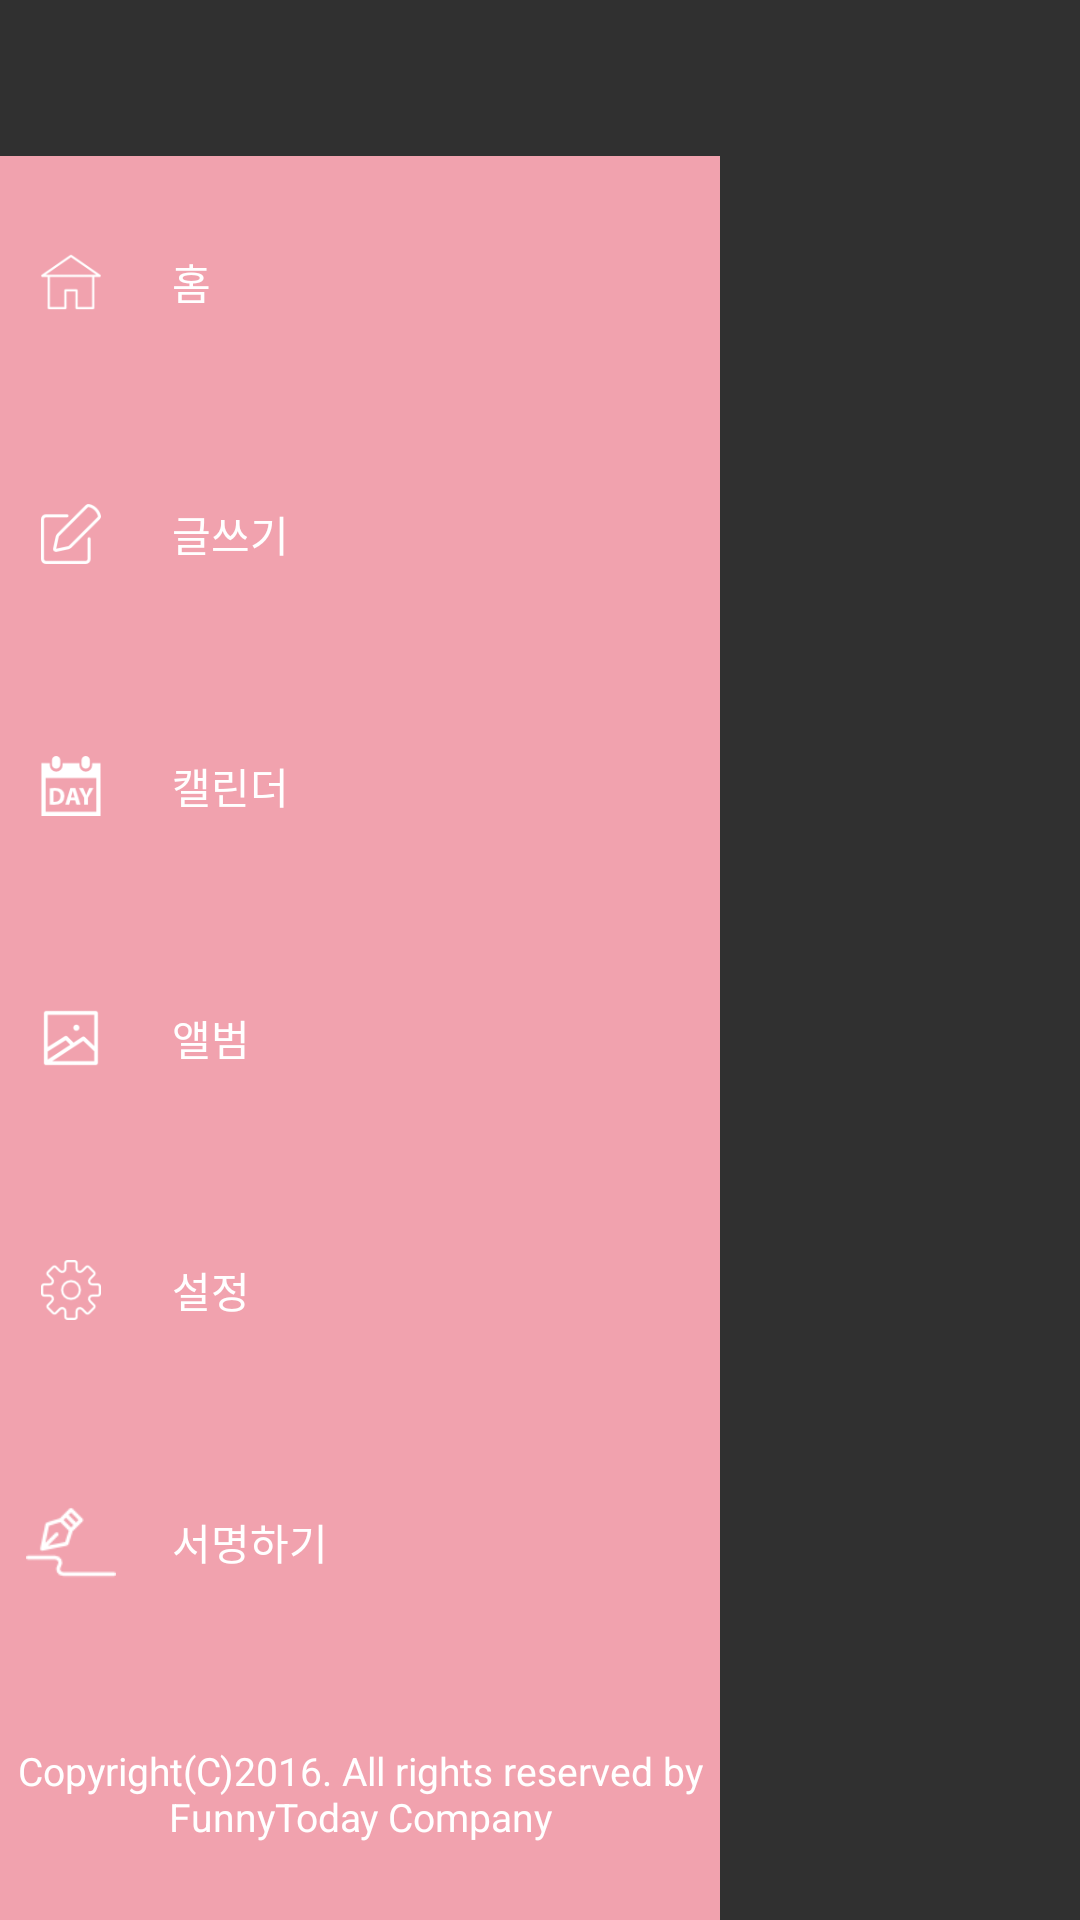

Here is an Android app screen rendered from its layout file. Give the layout XML and the strings, colors and styles it references.
<!-- AndroidManifest.xml: application theme Theme.AppCompat.NoActionBar -->
<!-- res/layout/slide_menu.xml -->
<?xml version="1.0" encoding="utf-8"?>
<LinearLayout xmlns:android="http://schemas.android.com/apk/res/android"
    xmlns:tools="http://schemas.android.com/tools"
    android:layout_width="match_parent"
    android:layout_height="match_parent"
    android:orientation="vertical">

    <LinearLayout
        android:layout_width="match_parent"
        android:layout_height="0dp"
        android:layout_weight="0.8">

    </LinearLayout>

    <LinearLayout
        android:layout_width="match_parent"
        android:layout_height="0dp"
        android:layout_weight="9"
        android:orientation="horizontal">

        <LinearLayout
            android:layout_width="0dp"
            android:layout_height="match_parent"
            android:layout_weight="2"
            android:orientation="vertical">

            <LinearLayout
                android:layout_width="match_parent"
                android:layout_height="0dp"
                android:layout_weight="8"
                android:background="@color/theme"
                android:orientation="vertical">

                <LinearLayout
                    android:id="@+id/slide_home"
                    android:layout_width="match_parent"
                    android:layout_height="0dp"
                    android:layout_weight="1"
                    android:orientation="horizontal">

                    <ImageView
                        android:layout_width="20dp"
                        android:layout_height="20dp"
                        android:layout_gravity="center"
                        android:layout_weight="1"
                        android:src="@drawable/home_image" />

                    <TextView
                        android:layout_width="0dp"
                        android:layout_height="match_parent"
                        android:layout_weight="7"
                        android:gravity="center_vertical"
                        android:paddingLeft="10dp"
                        android:text="홈"
                        android:textColor="#ffffff"
                        android:textSize="14sp" />
                </LinearLayout>


                <LinearLayout
                    android:id="@+id/slide_write"
                    android:layout_width="match_parent"
                    android:layout_height="0dp"
                    android:layout_weight="1"
                    android:orientation="horizontal">


                    <ImageView
                        android:layout_width="20dp"
                        android:layout_height="20dp"
                        android:layout_gravity="center"
                        android:layout_weight="1"
                        android:src="@drawable/write_image" />

                    <TextView
                        android:layout_width="0dp"
                        android:layout_height="match_parent"
                        android:layout_weight="7"
                        android:gravity="center_vertical"
                        android:paddingLeft="10dp"
                        android:text="글쓰기"
                        android:textColor="#ffffff"
                        android:textSize="14sp" />
                </LinearLayout>


                <LinearLayout
                    android:id="@+id/slide_calrendar"
                    android:layout_width="match_parent"
                    android:layout_height="0dp"
                    android:layout_weight="1"
                    android:orientation="horizontal">

                    <ImageView
                        android:layout_width="20dp"
                        android:layout_height="20dp"
                        android:layout_gravity="center"
                        android:layout_weight="1"
                        android:src="@drawable/calendar_image" />

                    <TextView
                        android:layout_width="0dp"
                        android:layout_height="match_parent"
                        android:layout_weight="7"
                        android:gravity="center_vertical"
                        android:paddingLeft="10dp"
                        android:text="캘린더"
                        android:textColor="#ffffff"
                        android:textSize="14sp" />
                </LinearLayout>


                <LinearLayout
                    android:id="@+id/slide_gallrery"
                    android:layout_width="match_parent"
                    android:layout_height="0dp"
                    android:layout_weight="1"
                    android:orientation="horizontal">

                    <ImageView
                        android:layout_width="20dp"
                        android:layout_height="20dp"
                        android:layout_gravity="center"
                        android:layout_weight="1"
                        android:src="@drawable/gallery_image" />

                    <TextView
                        android:layout_width="0dp"
                        android:layout_height="match_parent"
                        android:layout_weight="7"
                        android:gravity="center_vertical"
                        android:paddingLeft="10dp"
                        android:text="앨범"
                        android:textColor="#ffffff"
                        android:textSize="14sp" />
                </LinearLayout>


                <LinearLayout
                    android:id="@+id/slide_setting"
                    android:layout_width="match_parent"
                    android:layout_height="0dp"
                    android:layout_weight="1"
                    android:orientation="horizontal">

                    <ImageView
                        android:layout_width="20dp"
                        android:layout_height="20dp"
                        android:layout_gravity="center"
                        android:layout_weight="1"
                        android:src="@drawable/setting_image" />

                    <TextView
                        android:layout_width="0dp"
                        android:layout_height="match_parent"
                        android:layout_weight="7"
                        android:gravity="center_vertical"
                        android:paddingLeft="10dp"
                        android:text="설정"
                        android:textColor="#ffffff"
                        android:textSize="14sp" />
                </LinearLayout>


                <LinearLayout
                    android:id="@+id/slide_sign"
                    android:layout_width="match_parent"
                    android:layout_height="0dp"
                    android:layout_weight="1"
                    android:orientation="horizontal">

                    <ImageView
                        android:layout_width="20dp"
                        android:layout_height="30dp"
                        android:layout_gravity="center"
                        android:layout_weight="1"
                        android:src="@drawable/signature_image" />

                    <TextView
                        android:layout_width="0dp"
                        android:layout_height="match_parent"
                        android:layout_weight="7"
                        android:gravity="center_vertical"
                        android:paddingLeft="10dp"
                        android:text="서명하기"
                        android:textColor="#ffffff"
                        android:textSize="14sp" />
                </LinearLayout>

                <LinearLayout
                    android:layout_width="match_parent"
                    android:layout_height="0dp"
                    android:layout_weight="1">

                    <TextView
                        android:layout_width="match_parent"
                        android:layout_height="match_parent"
                        android:layout_gravity="center"
                        android:gravity="center"
                        android:text="Copyright(C)2016. All rights reserved by FunnyToday Company"
                        android:textColor="#ffffff"
                        android:textSize="13sp" />
                </LinearLayout>

            </LinearLayout>
        </LinearLayout>

        <LinearLayout
            android:id="@+id/touch_layout"
            android:layout_width="0dp"
            android:layout_height="match_parent"
            android:layout_weight="1"
            android:orientation="vertical">

        </LinearLayout>
    </LinearLayout>
</LinearLayout>
<!-- resources referenced by this layout -->
<resources>
  <color name="theme">#f1a2ae</color>
  <!-- drawable calendar_image: png bitmap (drawable, 1481 bytes) -->
  <!-- drawable gallery_image: png bitmap (drawable, 1188 bytes) -->
  <!-- drawable home_image: png bitmap (drawable, 981 bytes) -->
  <!-- drawable setting_image: png bitmap (drawable, 1368 bytes) -->
  <!-- drawable signature_image: png bitmap (drawable, 1071 bytes) -->
  <!-- drawable write_image: png bitmap (drawable, 1119 bytes) -->
</resources>
